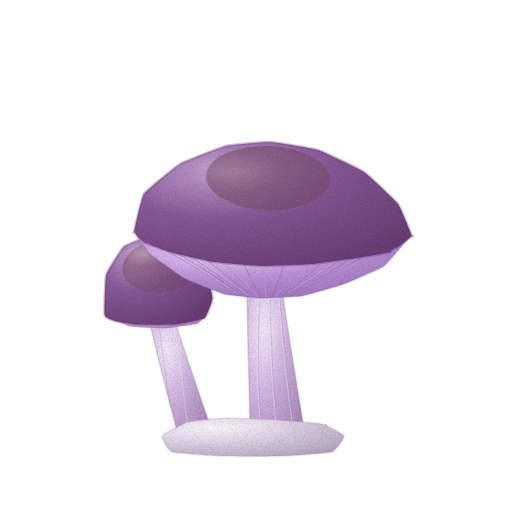
t = 0.00 s
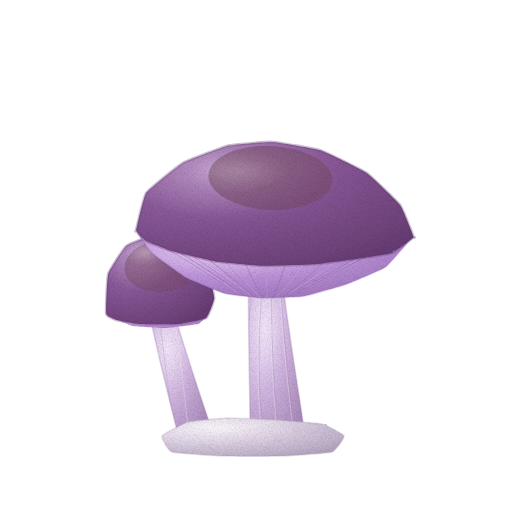
t = 1.43 s
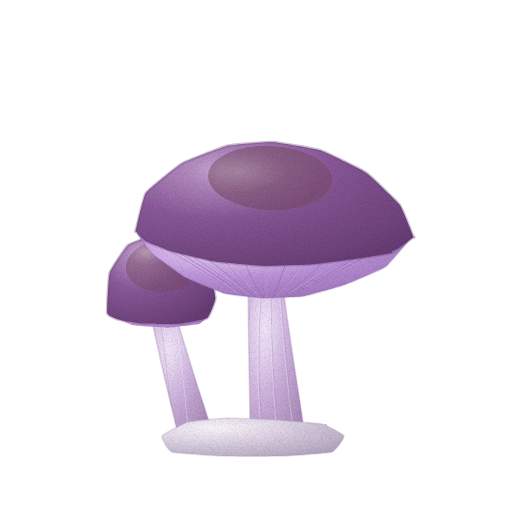
t = 2.85 s
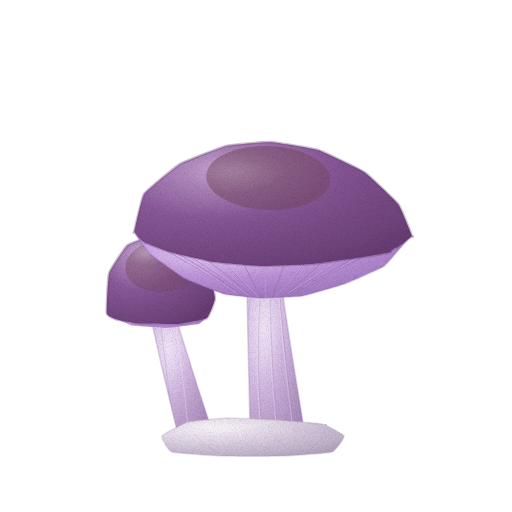
t = 3.80 s
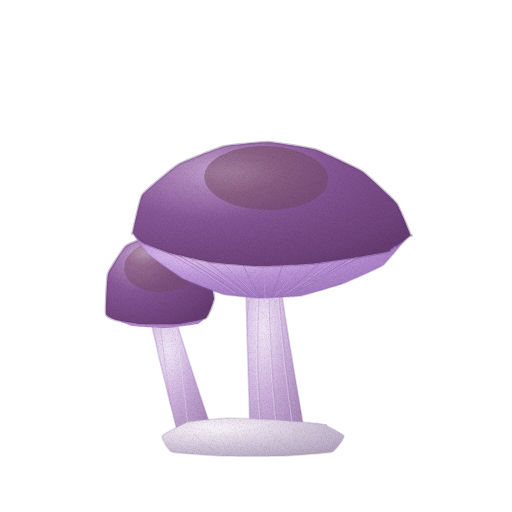
t = 4.75 s
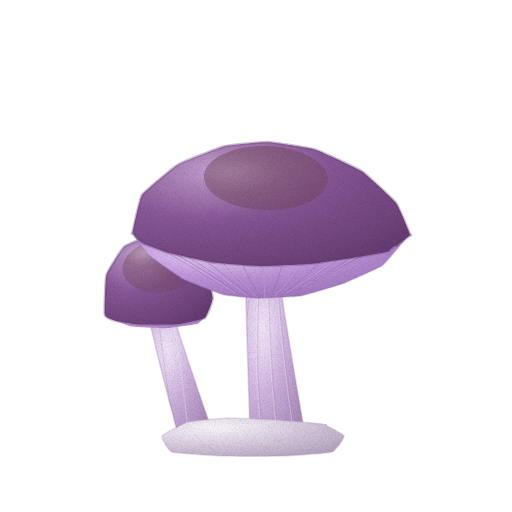
t = 6.18 s

The animated SVG that drew these frames (rendered in a browser with its animation timeline set to each time). Animation: 3 CSS @keyframes rules; one cycle of 7.60 s, repeats indefinitely.

<svg xmlns="http://www.w3.org/2000/svg" viewBox="0 0 512 512" role="img" aria-label="가지버섯 — 움직임, 윤곽 없는 수채" data-asset="watercolor-branching-mushroom-motion" data-food="branching-mushroom" data-style="watercolor" data-variant="motion" stroke-linecap="round" stroke-linejoin="round"><title>가지버섯</title><desc>자줏빛 둥근 갓 아래로 촘촘한 연보랏빛 주름살이 드러나고, 아래가 방망이처럼 통통한 연보라색 자루가 받친 가지버섯.</desc><style>[data-asset="watercolor-branching-mushroom-motion"] [data-part="hero"]{transform-box:view-box;transform-origin:278px 444px;animation:watercolor-branching-mushroom-motion-m0 7.6s cubic-bezier(.37,0,.63,1) 0s infinite}[data-asset="watercolor-branching-mushroom-motion"] [data-part="young"]{transform-box:view-box;transform-origin:196px 436px;animation:watercolor-branching-mushroom-motion-m1 7.6s cubic-bezier(.37,0,.63,1) -2.66s infinite}[data-asset="watercolor-branching-mushroom-motion"] [data-part="shine"]{transform-box:fill-box;transform-origin:center;animation:watercolor-branching-mushroom-motion-m2 7.6s cubic-bezier(.37,0,.63,1) 0s infinite}@keyframes watercolor-branching-mushroom-motion-m0{0%,100%{rotate:0deg}25%{rotate:0.6deg}75%{rotate:-0.525deg}}@keyframes watercolor-branching-mushroom-motion-m1{0%,100%{rotate:0deg}25%{rotate:-0.75deg}75%{rotate:0.6deg}}@keyframes watercolor-branching-mushroom-motion-m2{0%,100%{opacity:0.35}25%{opacity:0.5}75%{opacity:0.275}}@media (prefers-reduced-motion:reduce){[data-asset="watercolor-branching-mushroom-motion"] *{animation:none!important}}</style><defs><radialGradient id="watercolor-branching-mushroom-motion-g-stem-soft" cx="0.28" cy="0.28" r="0.88"><stop offset="0" stop-color="#f2e6f9"/><stop offset="0.45" stop-color="#d4bae3"/><stop offset="0.86" stop-color="#b698c6"/><stop offset="1" stop-color="#a383b4"/></radialGradient><clipPath id="watercolor-branching-mushroom-motion-clip0"><path d="M212.3 431.1 C211.4 428.7 208.9 421.2 207.2 416.3 C205.5 411.3 203.8 406.3 202.1 401.3 C200.5 396.3 198.8 391.3 197.1 386.3 C195.5 381.3 193.8 376.3 192.2 371.3 C190.6 366.3 188.9 361.3 187.4 356.4 C185.8 351.4 184.2 346.5 182.6 341.7 C181.1 336.8 179.5 331.9 178 327.1 C176.5 322.4 174.3 315.3 173.6 312.9 L150.4 319.1 C150.9 321.5 152.5 328.8 153.6 333.7 C154.8 338.6 155.9 343.6 157.1 348.7 C158.2 353.7 159.4 358.8 160.6 363.9 C161.8 368.9 163.1 374.1 164.3 379.2 C165.5 384.3 166.8 389.5 168.1 394.7 C169.3 399.8 170.6 405 171.9 410.1 C173.2 415.3 174.5 420.4 175.8 425.6 C177.1 430.7 179.1 438.3 179.7 440.9Z"/></clipPath><linearGradient id="watercolor-branching-mushroom-motion-fade2" x1="0.1" y1="0.1" x2="0.9" y2="0.95"><stop offset="0" stop-color="#a383b4" stop-opacity="0"/><stop offset="0.35" stop-color="#a383b4" stop-opacity="0"/><stop offset="1" stop-color="#a383b4" stop-opacity="0.35"/></linearGradient><radialGradient id="watercolor-branching-mushroom-motion-g-gills-soft" cx="0.35" cy="0.3" r="0.85"><stop offset="0" stop-color="#eedaf9"/><stop offset="0.45" stop-color="#c69de2"/><stop offset="0.86" stop-color="#a87fc5"/><stop offset="1" stop-color="#966cb3"/></radialGradient><radialGradient id="watercolor-branching-mushroom-motion-g-cap-soft" cx="0.3" cy="0.22" r="0.88"><stop offset="0" stop-color="#c19ece"/><stop offset="0.45" stop-color="#8a5999"/><stop offset="0.86" stop-color="#744781"/><stop offset="1" stop-color="#663c73"/></radialGradient><clipPath id="watercolor-branching-mushroom-motion-clip1"><path d="M106 314 C105.5 311.3 106.8 278 108 274 C109.2 270 123.4 248.2 126 246 C128.6 243.8 148.7 236.2 152 236 C155.3 235.8 178.8 240.3 182 242 C185.2 243.8 204.1 262.7 206 266 C207.9 269.3 214 295 214 298 C214 301 208.1 316.5 206 318 C203.9 319.5 181.8 323.6 178 324 C174.2 324.4 143.6 324.2 140 324 C136.4 323.8 118 320.6 116 320 C114 319.4 106.5 316.7 106 314Z"/></clipPath><linearGradient id="watercolor-branching-mushroom-motion-fade6" x1="0.1" y1="0.1" x2="0.85" y2="0.95"><stop offset="0" stop-color="#663c73" stop-opacity="0"/><stop offset="0.4" stop-color="#663c73" stop-opacity="0"/><stop offset="1" stop-color="#663c73" stop-opacity="0.4"/></linearGradient><radialGradient id="watercolor-branching-mushroom-motion-gloss"><stop stop-color="#fffdf9" stop-opacity=".85"/><stop offset=".6" stop-color="#fffdf9" stop-opacity=".25"/><stop offset="1" stop-color="#fffdf9" stop-opacity="0"/></radialGradient><clipPath id="watercolor-branching-mushroom-motion-clip2"><path d="M305.9 441.7 C305.5 439.2 304.3 431.7 303.5 426.6 C302.7 421.5 301.9 416.4 301.1 411.2 C300.3 406.1 299.4 400.9 298.6 395.7 C297.7 390.4 296.9 385.2 296 379.9 C295.1 374.6 294.3 369.3 293.4 363.9 C292.5 358.6 291.7 353.2 290.8 347.8 C290 342.3 289.1 336.9 288.3 331.4 C287.4 325.9 286.6 320.3 285.7 314.8 C284.9 309.2 284.1 303.6 283.3 297.9 C282.5 292.2 281.3 283.6 281 280.8 L247 283.2 C247.1 286.1 247.1 294.9 247.2 300.7 C247.3 306.4 247.4 312.2 247.5 317.9 C247.6 323.6 247.7 329.3 247.8 334.9 C247.9 340.5 248.1 346.1 248.2 351.6 C248.3 357.1 248.5 362.6 248.6 368.1 C248.7 373.5 248.9 378.9 249 384.3 C249.1 389.6 249.3 394.9 249.4 400.2 C249.5 405.4 249.6 410.7 249.7 415.8 C249.8 421 249.9 426.1 249.9 431.2 C250 436.3 250.1 443.8 250.1 446.3Z"/></clipPath><linearGradient id="watercolor-branching-mushroom-motion-fade9" x1="0.1" y1="0.1" x2="0.9" y2="0.95"><stop offset="0" stop-color="#a383b4" stop-opacity="0"/><stop offset="0.35" stop-color="#a383b4" stop-opacity="0"/><stop offset="1" stop-color="#a383b4" stop-opacity="0.4"/></linearGradient><clipPath id="watercolor-branching-mushroom-motion-clip3"><path d="M136 234 C136.8 233.7 162.3 246.7 166 248 C169.7 249.3 205.2 259.1 210 260 C214.8 260.9 256.9 264.9 262 265 C267.1 265.1 307.3 263.4 312 263 C316.7 262.6 352 256.8 356 256 C360 255.3 389.3 249 392 248 C394.7 247 410.4 235.1 410 236 C409.6 236.9 387.3 263.6 384 266 C380.7 268.4 348.1 282.5 344 284 C339.9 285.5 306.2 295.3 302 296 C297.8 296.7 263.9 298.1 260 298 C256.1 297.9 227.8 295 224 294 C220.2 293 187.7 280 184 278 C180.3 276 152.4 256.2 150 254 C147.6 251.8 135.2 234.3 136 234Z"/></clipPath><linearGradient id="watercolor-branching-mushroom-motion-fade11" x1="0.15" y1="0" x2="0.85" y2="1"><stop offset="0" stop-color="#966cb3" stop-opacity="0"/><stop offset="0.18" stop-color="#966cb3" stop-opacity="0"/><stop offset="1" stop-color="#966cb3" stop-opacity="0.45"/></linearGradient><clipPath id="watercolor-branching-mushroom-motion-clip4"><path d="M134 232 C134.5 230 141.5 197.6 144 194 C146.5 190.4 175.6 166.6 180 164 C184.4 161.4 221.2 147.2 226 146 C230.8 144.8 265.1 141.8 270 142 C274.9 142.2 313 148.4 318 150 C323 151.6 359.7 169.1 364 172 C368.3 174.9 395.4 200.6 398 204 C400.6 207.4 411.3 234.3 412 236 C412.7 237.7 413.2 235.1 412 236 C410.8 236.9 393 250.8 390 252 C387 253.2 360.2 257.4 356 258 C351.8 258.6 317 263.6 312 264 C307 264.4 267.2 266.1 262 266 C256.8 265.9 218.9 262.7 214 262 C209.1 261.3 173.7 253.1 170 252 C166.3 250.9 145.9 243.1 144 242 C142.1 240.9 134.5 232.5 134 232 C133.5 231.5 133.5 234 134 232Z"/></clipPath><linearGradient id="watercolor-branching-mushroom-motion-fade13" x1="0.1" y1="0.1" x2="0.9" y2="0.95"><stop offset="0" stop-color="#663c73" stop-opacity="0"/><stop offset="0.35" stop-color="#663c73" stop-opacity="0"/><stop offset="1" stop-color="#663c73" stop-opacity="0.42"/></linearGradient><radialGradient id="watercolor-branching-mushroom-motion-g-base-soft" cx="0.3" cy="0.26" r="0.84"><stop offset="0" stop-color="#f9f5fa"/><stop offset="0.45" stop-color="#e2d7e8"/><stop offset="0.86" stop-color="#c5b8cf"/><stop offset="1" stop-color="#b4a5bf"/></radialGradient><clipPath id="watercolor-branching-mushroom-motion-clip5"><path d="M162 436 C162.9 434.3 184.2 423.1 188 422 C191.8 420.9 222.9 418.1 228 418 C233.1 417.9 270.5 419.6 276 420 C281.5 420.4 318 423.1 322 424 C326 424.9 343.4 434.4 344 436 C344.6 437.6 335.6 450.8 332 452 C328.4 453.2 288.3 455.8 282 456 C275.7 456.2 230.4 456.2 224 456 C217.6 455.8 175.6 453.2 172 452 C168.4 450.8 161.1 437.8 162 436Z"/></clipPath><linearGradient id="watercolor-branching-mushroom-motion-fade16" x1="0.1" y1="0.1" x2="0.9" y2="0.95"><stop offset="0" stop-color="#b4a5bf" stop-opacity="0"/><stop offset="0.3" stop-color="#b4a5bf" stop-opacity="0"/><stop offset="1" stop-color="#b4a5bf" stop-opacity="0.38"/></linearGradient><filter id="watercolor-branching-mushroom-motion-fx" filterUnits="userSpaceOnUse" x="0" y="0" width="512" height="512" color-interpolation-filters="sRGB"><feTurbulence type="fractalNoise" baseFrequency="0.05" numOctaves="2" seed="7" result="w"/><feDisplacementMap in="SourceGraphic" in2="w" scale="1.4" xChannelSelector="R" yChannelSelector="G" result="d"/><feTurbulence type="fractalNoise" baseFrequency="1.35" numOctaves="2" seed="3" result="n"/><feColorMatrix in="n" type="matrix" values="0 0 0 0 0 0 0 0 0 0 0 0 0 0 0 0.24 0 0 0 -0.101" result="na"/><feComposite in="na" in2="d" operator="in" result="g"/><feMerge><feMergeNode in="d"/><feMergeNode in="g"/></feMerge></filter></defs><g filter="url(#watercolor-branching-mushroom-motion-fx)"><g data-part="young"><path d="M212.3 431.1 C211.4 428.7 208.9 421.2 207.2 416.3 C205.5 411.3 203.8 406.3 202.1 401.3 C200.5 396.3 198.8 391.3 197.1 386.3 C195.5 381.3 193.8 376.3 192.2 371.3 C190.6 366.3 188.9 361.3 187.4 356.4 C185.8 351.4 184.2 346.5 182.6 341.7 C181.1 336.8 179.5 331.9 178 327.1 C176.5 322.4 174.3 315.3 173.6 312.9 L150.4 319.1 C150.9 321.5 152.5 328.8 153.6 333.7 C154.8 338.6 155.9 343.6 157.1 348.7 C158.2 353.7 159.4 358.8 160.6 363.9 C161.8 368.9 163.1 374.1 164.3 379.2 C165.5 384.3 166.8 389.5 168.1 394.7 C169.3 399.8 170.6 405 171.9 410.1 C173.2 415.3 174.5 420.4 175.8 425.6 C177.1 430.7 179.1 438.3 179.7 440.9Z" fill="url(#watercolor-branching-mushroom-motion-g-stem-soft)" stroke="#a383b4" stroke-width="1.6" stroke-opacity="0.32"/><g clip-path="url(#watercolor-branching-mushroom-motion-clip0)"><path d="M212.3 431.1 C211.4 428.7 208.9 421.2 207.2 416.3 C205.5 411.3 203.8 406.3 202.1 401.3 C200.5 396.3 198.8 391.3 197.1 386.3 C195.5 381.3 193.8 376.3 192.2 371.3 C190.6 366.3 188.9 361.3 187.4 356.4 C185.8 351.4 184.2 346.5 182.6 341.7 C181.1 336.8 179.5 331.9 178 327.1 C176.5 322.4 174.3 315.3 173.6 312.9 L150.4 319.1 C150.9 321.5 152.5 328.8 153.6 333.7 C154.8 338.6 155.9 343.6 157.1 348.7 C158.2 353.7 159.4 358.8 160.6 363.9 C161.8 368.9 163.1 374.1 164.3 379.2 C165.5 384.3 166.8 389.5 168.1 394.7 C169.3 399.8 170.6 405 171.9 410.1 C173.2 415.3 174.5 420.4 175.8 425.6 C177.1 430.7 179.1 438.3 179.7 440.9Z" fill="url(#watercolor-branching-mushroom-motion-fade2)"/><path d="M174 318 Q182 370 188 428" fill="none" stroke="#f2e6f9" stroke-width="0.7" opacity="0.6"/><path d="M160 324 Q166 374 174 430" fill="none" stroke="#a383b4" stroke-width="0.7" opacity="0.38"/></g><path d="M108 316 C108.3 315.8 134.7 321.7 138 322 C141.3 322.3 170.6 322.3 174 322 C177.4 321.7 204.8 315.9 206 316 C207.2 316.1 200 323.4 198 324 C196 324.6 169.3 327.9 166 328 C162.7 328.1 134.9 326.6 132 326 C129.1 325.4 107.7 316.2 108 316Z" fill="url(#watercolor-branching-mushroom-motion-g-gills-soft)"/><path d="M106 314 C105.5 311.3 106.8 278 108 274 C109.2 270 123.4 248.2 126 246 C128.6 243.8 148.7 236.2 152 236 C155.3 235.8 178.8 240.3 182 242 C185.2 243.8 204.1 262.7 206 266 C207.9 269.3 214 295 214 298 C214 301 208.1 316.5 206 318 C203.9 319.5 181.8 323.6 178 324 C174.2 324.4 143.6 324.2 140 324 C136.4 323.8 118 320.6 116 320 C114 319.4 106.5 316.7 106 314Z" fill="url(#watercolor-branching-mushroom-motion-g-cap-soft)" stroke="#663c73" stroke-width="2.6" stroke-opacity="0.32"/><g clip-path="url(#watercolor-branching-mushroom-motion-clip1)"><path d="M124.2 270 A38 26 -6 1 0 199.8 262 A38 26 -6 1 0 124.2 270Z" fill="#774c64" opacity="0.48"/><path d="M106 314 C105.5 311.3 106.8 278 108 274 C109.2 270 123.4 248.2 126 246 C128.6 243.8 148.7 236.2 152 236 C155.3 235.8 178.8 240.3 182 242 C185.2 243.8 204.1 262.7 206 266 C207.9 269.3 214 295 214 298 C214 301 208.1 316.5 206 318 C203.9 319.5 181.8 323.6 178 324 C174.2 324.4 143.6 324.2 140 324 C136.4 323.8 118 320.6 116 320 C114 319.4 106.5 316.7 106 314Z" fill="url(#watercolor-branching-mushroom-motion-fade6)"/><path d="M124.5 256.6 A22 13 -12 1 0 167.5 247.4 A22 13 -12 1 0 124.5 256.6Z" fill="url(#watercolor-branching-mushroom-motion-gloss)" opacity="0.36"/></g></g><g data-part="hero"><path d="M305.9 441.7 C305.5 439.2 304.3 431.7 303.5 426.6 C302.7 421.5 301.9 416.4 301.1 411.2 C300.3 406.1 299.4 400.9 298.6 395.7 C297.7 390.4 296.9 385.2 296 379.9 C295.1 374.6 294.3 369.3 293.4 363.9 C292.5 358.6 291.7 353.2 290.8 347.8 C290 342.3 289.1 336.9 288.3 331.4 C287.4 325.9 286.6 320.3 285.7 314.8 C284.9 309.2 284.1 303.6 283.3 297.9 C282.5 292.2 281.3 283.6 281 280.8 L247 283.2 C247.1 286.1 247.1 294.9 247.2 300.7 C247.3 306.4 247.4 312.2 247.5 317.9 C247.6 323.6 247.7 329.3 247.8 334.9 C247.9 340.5 248.1 346.1 248.2 351.6 C248.3 357.1 248.5 362.6 248.6 368.1 C248.7 373.5 248.9 378.9 249 384.3 C249.1 389.6 249.3 394.9 249.4 400.2 C249.5 405.4 249.6 410.7 249.7 415.8 C249.8 421 249.9 426.1 249.9 431.2 C250 436.3 250.1 443.8 250.1 446.3Z" fill="url(#watercolor-branching-mushroom-motion-g-stem-soft)" stroke="#a383b4" stroke-width="1.6" stroke-opacity="0.32"/><g clip-path="url(#watercolor-branching-mushroom-motion-clip2)"><path d="M305.9 441.7 C305.5 439.2 304.3 431.7 303.5 426.6 C302.7 421.5 301.9 416.4 301.1 411.2 C300.3 406.1 299.4 400.9 298.6 395.7 C297.7 390.4 296.9 385.2 296 379.9 C295.1 374.6 294.3 369.3 293.4 363.9 C292.5 358.6 291.7 353.2 290.8 347.8 C290 342.3 289.1 336.9 288.3 331.4 C287.4 325.9 286.6 320.3 285.7 314.8 C284.9 309.2 284.1 303.6 283.3 297.9 C282.5 292.2 281.3 283.6 281 280.8 L247 283.2 C247.1 286.1 247.1 294.9 247.2 300.7 C247.3 306.4 247.4 312.2 247.5 317.9 C247.6 323.6 247.7 329.3 247.8 334.9 C247.9 340.5 248.1 346.1 248.2 351.6 C248.3 357.1 248.5 362.6 248.6 368.1 C248.7 373.5 248.9 378.9 249 384.3 C249.1 389.6 249.3 394.9 249.4 400.2 C249.5 405.4 249.6 410.7 249.7 415.8 C249.8 421 249.9 426.1 249.9 431.2 C250 436.3 250.1 443.8 250.1 446.3Z" fill="url(#watercolor-branching-mushroom-motion-fade9)"/><path d="M250 300 C244 345 242 395 246 438" fill="none" stroke="#a383b4" stroke-width="0.7" opacity="0.42"/><path d="M260 298 C257 346 258 398 264 442" fill="none" stroke="#a383b4" stroke-width="0.7" opacity="0.42"/><path d="M270 298 C271 348 274 400 280 444" fill="none" stroke="#a383b4" stroke-width="0.7" opacity="0.42"/><path d="M280 297 C284 348 290 398 296 440" fill="none" stroke="#a383b4" stroke-width="0.7" opacity="0.42"/><path d="M290 295 C298 345 304 395 310 434" fill="none" stroke="#a383b4" stroke-width="0.7" opacity="0.42"/><path d="M260 298 C257 346 258 398 264 442" fill="none" stroke="#f2e6f9" stroke-width="0.88" opacity="0.48" transform="translate(-1.4 0)"/><path d="M270 298 C271 348 274 400 280 444" fill="none" stroke="#f2e6f9" stroke-width="0.88" opacity="0.48" transform="translate(-1.4 0)"/><path d="M280 297 C284 348 290 398 296 440" fill="none" stroke="#f2e6f9" stroke-width="0.88" opacity="0.48" transform="translate(-1.4 0)"/></g><path d="M136 234 C136.8 233.7 162.3 246.7 166 248 C169.7 249.3 205.2 259.1 210 260 C214.8 260.9 256.9 264.9 262 265 C267.1 265.1 307.3 263.4 312 263 C316.7 262.6 352 256.8 356 256 C360 255.3 389.3 249 392 248 C394.7 247 410.4 235.1 410 236 C409.6 236.9 387.3 263.6 384 266 C380.7 268.4 348.1 282.5 344 284 C339.9 285.5 306.2 295.3 302 296 C297.8 296.7 263.9 298.1 260 298 C256.1 297.9 227.8 295 224 294 C220.2 293 187.7 280 184 278 C180.3 276 152.4 256.2 150 254 C147.6 251.8 135.2 234.3 136 234Z" fill="url(#watercolor-branching-mushroom-motion-g-gills-soft)" stroke="#966cb3" stroke-width="1.6" stroke-opacity="0.32"/><g clip-path="url(#watercolor-branching-mushroom-motion-clip3)"><path d="M136 234 C136.8 233.7 162.3 246.7 166 248 C169.7 249.3 205.2 259.1 210 260 C214.8 260.9 256.9 264.9 262 265 C267.1 265.1 307.3 263.4 312 263 C316.7 262.6 352 256.8 356 256 C360 255.3 389.3 249 392 248 C394.7 247 410.4 235.1 410 236 C409.6 236.9 387.3 263.6 384 266 C380.7 268.4 348.1 282.5 344 284 C339.9 285.5 306.2 295.3 302 296 C297.8 296.7 263.9 298.1 260 298 C256.1 297.9 227.8 295 224 294 C220.2 293 187.7 280 184 278 C180.3 276 152.4 256.2 150 254 C147.6 251.8 135.2 234.3 136 234Z" fill="url(#watercolor-branching-mushroom-motion-fade11)"/><path d="M150 242 Q200 268 236 294" fill="none" stroke="#966cb3" stroke-width="0.7" opacity="0.75"/><path d="M168 248 Q210 272 242 295" fill="none" stroke="#966cb3" stroke-width="0.7" opacity="0.75"/><path d="M186 254 Q222 276 248 296" fill="none" stroke="#966cb3" stroke-width="0.7" opacity="0.75"/><path d="M204 258 Q232 279 253 297" fill="none" stroke="#966cb3" stroke-width="0.7" opacity="0.75"/><path d="M224 262 Q242 282 258 298" fill="none" stroke="#966cb3" stroke-width="0.7" opacity="0.75"/><path d="M244 264 Q252 283 262 298" fill="none" stroke="#966cb3" stroke-width="0.7" opacity="0.75"/><path d="M264 265 L266 298" fill="none" stroke="#966cb3" stroke-width="0.7" opacity="0.75"/><path d="M284 264 Q278 283 272 298" fill="none" stroke="#966cb3" stroke-width="0.7" opacity="0.75"/><path d="M304 263 Q292 282 276 297" fill="none" stroke="#966cb3" stroke-width="0.7" opacity="0.75"/><path d="M324 260 Q304 280 282 296" fill="none" stroke="#966cb3" stroke-width="0.7" opacity="0.75"/><path d="M344 256 Q318 276 288 294" fill="none" stroke="#966cb3" stroke-width="0.7" opacity="0.75"/><path d="M364 251 Q332 272 296 292" fill="none" stroke="#966cb3" stroke-width="0.7" opacity="0.75"/><path d="M384 244 Q346 266 304 288" fill="none" stroke="#966cb3" stroke-width="0.7" opacity="0.75"/><path d="M402 236 Q358 260 312 282" fill="none" stroke="#966cb3" stroke-width="0.7" opacity="0.75"/><path d="M150 242 Q200 268 236 294" fill="none" stroke="#eedaf9" stroke-width="0.8" opacity="0.38" transform="translate(0 -0.8)"/><path d="M186 254 Q222 276 248 296" fill="none" stroke="#eedaf9" stroke-width="0.8" opacity="0.38" transform="translate(0 -0.8)"/><path d="M224 262 Q242 282 258 298" fill="none" stroke="#eedaf9" stroke-width="0.8" opacity="0.38" transform="translate(0 -0.8)"/><path d="M264 265 L266 298" fill="none" stroke="#eedaf9" stroke-width="0.8" opacity="0.38" transform="translate(0 -0.8)"/><path d="M304 263 Q292 282 276 297" fill="none" stroke="#eedaf9" stroke-width="0.8" opacity="0.38" transform="translate(0 -0.8)"/><path d="M344 256 Q318 276 288 294" fill="none" stroke="#eedaf9" stroke-width="0.8" opacity="0.38" transform="translate(0 -0.8)"/><path d="M384 244 Q346 266 304 288" fill="none" stroke="#eedaf9" stroke-width="0.8" opacity="0.38" transform="translate(0 -0.8)"/></g><path d="M134 232 C134.5 230 141.5 197.6 144 194 C146.5 190.4 175.6 166.6 180 164 C184.4 161.4 221.2 147.2 226 146 C230.8 144.8 265.1 141.8 270 142 C274.9 142.2 313 148.4 318 150 C323 151.6 359.7 169.1 364 172 C368.3 174.9 395.4 200.6 398 204 C400.6 207.4 411.3 234.3 412 236 C412.7 237.7 413.2 235.1 412 236 C410.8 236.9 393 250.8 390 252 C387 253.2 360.2 257.4 356 258 C351.8 258.6 317 263.6 312 264 C307 264.4 267.2 266.1 262 266 C256.8 265.9 218.9 262.7 214 262 C209.1 261.3 173.7 253.1 170 252 C166.3 250.9 145.9 243.1 144 242 C142.1 240.9 134.5 232.5 134 232 C133.5 231.5 133.5 234 134 232Z" fill="url(#watercolor-branching-mushroom-motion-g-cap-soft)" stroke="#663c73" stroke-width="2.6" stroke-opacity="0.32"/><g clip-path="url(#watercolor-branching-mushroom-motion-clip4)"><path d="M206 175.8 A62 32 2 1 0 330 180.2 A62 32 2 1 0 206 175.8Z" fill="#774c64" opacity="0.55"/><path d="M134 232 C134.5 230 141.5 197.6 144 194 C146.5 190.4 175.6 166.6 180 164 C184.4 161.4 221.2 147.2 226 146 C230.8 144.8 265.1 141.8 270 142 C274.9 142.2 313 148.4 318 150 C323 151.6 359.7 169.1 364 172 C368.3 174.9 395.4 200.6 398 204 C400.6 207.4 411.3 234.3 412 236 C412.7 237.7 413.2 235.1 412 236 C410.8 236.9 393 250.8 390 252 C387 253.2 360.2 257.4 356 258 C351.8 258.6 317 263.6 312 264 C307 264.4 267.2 266.1 262 266 C256.8 265.9 218.9 262.7 214 262 C209.1 261.3 173.7 253.1 170 252 C166.3 250.9 145.9 243.1 144 242 C142.1 240.9 134.5 232.5 134 232 C133.5 231.5 133.5 234 134 232Z" fill="url(#watercolor-branching-mushroom-motion-fade13)"/><path d="M134 232 C135.7 225.7 136.3 205.3 144 194 C151.7 182.7 166.3 172 180 164 C193.7 156 211 149.7 226 146 C241 142.3 254.7 141.3 270 142 C285.3 142.7 302.3 145 318 150 C333.7 155 350.7 163 364 172 C377.3 181 390 193.3 398 204 C406 214.7 409.7 230.7 412 236" fill="none" stroke="#c19ece" stroke-width="0.7" opacity="0.52"/><g data-part="shine" opacity="0.45"><path d="M182.8 181.4 A54 20 -10 1 0 289.2 162.6 A54 20 -10 1 0 182.8 181.4Z" fill="url(#watercolor-branching-mushroom-motion-gloss)" opacity="0.45"/></g></g></g><g data-part="base"><path d="M162 436 C162.9 434.3 184.2 423.1 188 422 C191.8 420.9 222.9 418.1 228 418 C233.1 417.9 270.5 419.6 276 420 C281.5 420.4 318 423.1 322 424 C326 424.9 343.4 434.4 344 436 C344.6 437.6 335.6 450.8 332 452 C328.4 453.2 288.3 455.8 282 456 C275.7 456.2 230.4 456.2 224 456 C217.6 455.8 175.6 453.2 172 452 C168.4 450.8 161.1 437.8 162 436Z" fill="url(#watercolor-branching-mushroom-motion-g-base-soft)" stroke="#b4a5bf" stroke-width="1.6" stroke-opacity="0.32"/><g clip-path="url(#watercolor-branching-mushroom-motion-clip5)"><path d="M162 436 C162.9 434.3 184.2 423.1 188 422 C191.8 420.9 222.9 418.1 228 418 C233.1 417.9 270.5 419.6 276 420 C281.5 420.4 318 423.1 322 424 C326 424.9 343.4 434.4 344 436 C344.6 437.6 335.6 450.8 332 452 C328.4 453.2 288.3 455.8 282 456 C275.7 456.2 230.4 456.2 224 456 C217.6 455.8 175.6 453.2 172 452 C168.4 450.8 161.1 437.8 162 436Z" fill="url(#watercolor-branching-mushroom-motion-fade16)"/><path d="M194 434 Q208 448 220 454" fill="none" stroke="#b4a5bf" stroke-width="0.7" opacity="0.42"/><path d="M272 434 Q284 448 296 454" fill="none" stroke="#b4a5bf" stroke-width="0.7" opacity="0.42"/></g></g></g></svg>
